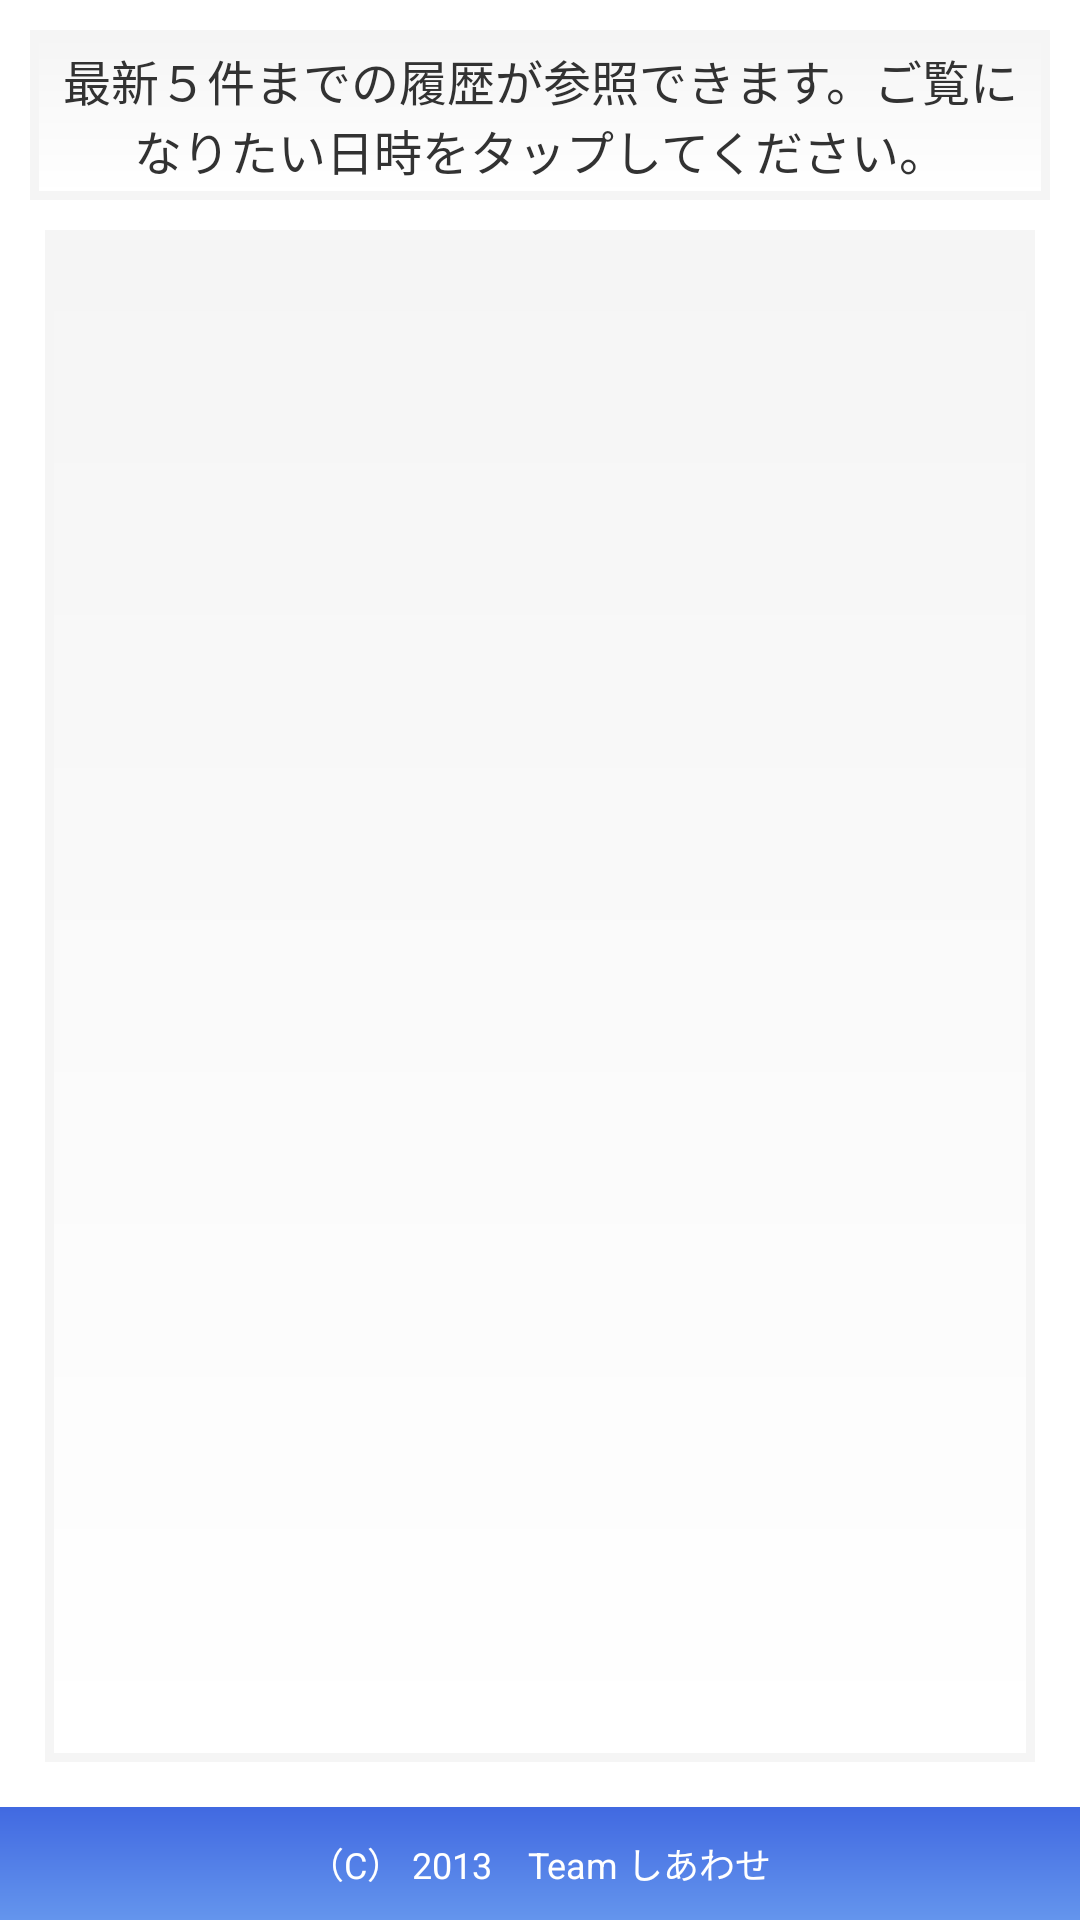

The Android layout XML behind this screen, and the referenced resources:
<!-- AndroidManifest.xml: application theme AppTheme -->
<!-- res/layout/ordered_history.xml -->
<?xml version="1.0" encoding="utf-8"?>
<LinearLayout xmlns:android="http://schemas.android.com/apk/res/android"
    android:layout_width="match_parent"
    android:layout_height="match_parent"
    android:background="@drawable/tile_bg"
    android:orientation="vertical" >
    
    <TextView 
        android:text="@string/stepTxt"
        android:textSize="16sp"
        android:gravity="center"
        android:background="@drawable/text_bg"
        android:drawableLeft="@drawable/ic_menu_info_details"
        android:padding="5dip"
        android:layout_margin="10dp"
        android:layout_width="match_parent"
        android:layout_height="wrap_content" />
    
    
    <ListView
	   android:id="@+id/listview"
	   android:background="@drawable/text_bg"
	   android:cacheColorHint="#f5f5f5"
	   android:layout_width="match_parent"
	   android:layout_marginLeft="15dp"
	   android:layout_marginRight="15dp"
	   android:layout_marginBottom="15dp"
	   android:layout_height="0dip"
	   android:layout_weight="1" >
    </ListView>
    
    
    <include layout="@layout/footer"/>
</LinearLayout>
<!-- res/layout/footer.xml (included above) -->
<?xml version="1.0" encoding="utf-8"?>
<LinearLayout xmlns:android="http://schemas.android.com/apk/res/android"
    android:id="@+id/footer_layout"
    android:layout_width="match_parent"
    android:layout_height="wrap_content"
    android:background="@drawable/title_bg"
    android:orientation="vertical" >
    
	<TextView 
	    android:id="@+id/footer"
	    android:layout_gravity="center"
	    android:text="@string/footer"
	    android:textSize="12sp"
	    android:textColor="@android:color/white"
	    android:layout_width="wrap_content"
	    android:layout_height="wrap_content"
	    android:layout_marginTop="10dip"
	    android:layout_marginBottom="10dip" />
</LinearLayout>
<!-- resources referenced by this layout -->
<resources>
  <!-- drawable text_bg (drawable) -->
  <?xml version="1.0" encoding="utf-8"?>
  <shape xmlns:android="http://schemas.android.com/apk/res/android"
      android:shape="rectangle" >
      <gradient 
          android:angle="90"
          android:startColor="#ffffff"
          android:endColor="#f5f5f5" />
      <stroke 
          android:width="3dip"
          android:color="#f5f5f5" />
  </shape>
  <!-- drawable tile_bg (drawable) -->
  <?xml version="1.0" encoding="utf-8"?>
  <bitmap xmlns:android="http://schemas.android.com/apk/res/android" 
      android:src="@drawable/ic_dialog_dialer"
      android:antialias="true"
      android:gravity="fill"
      android:tileMode="repeat" />
  <!-- drawable title_bg (drawable) -->
  <?xml version="1.0" encoding="utf-8"?>
  <shape 
      xmlns:android="http://schemas.android.com/apk/res/android"
      android:shape="rectangle" >
      <gradient 
          android:angle="90"
          android:startColor="#6495ed"
          android:endColor="#4169e1" />
  </shape>
  <string name="footer">（C） 2013　Team しあわせ</string>
  <string name="stepTxt">最新５件までの履歴が参照できます。ご覧になりたい日時をタップしてください。</string>
  <style name="AppTheme" parent="android:Theme.Light">
          <item name="android:windowTitleBackgroundStyle">@style/WindowTitleBackground</item>
          <item name="android:windowTitleSize">50dip</item>
      </style>
  <style name="WindowTitleBackground">
          <item name="android:background">@drawable/title_bg</item>
      </style>
</resources>
